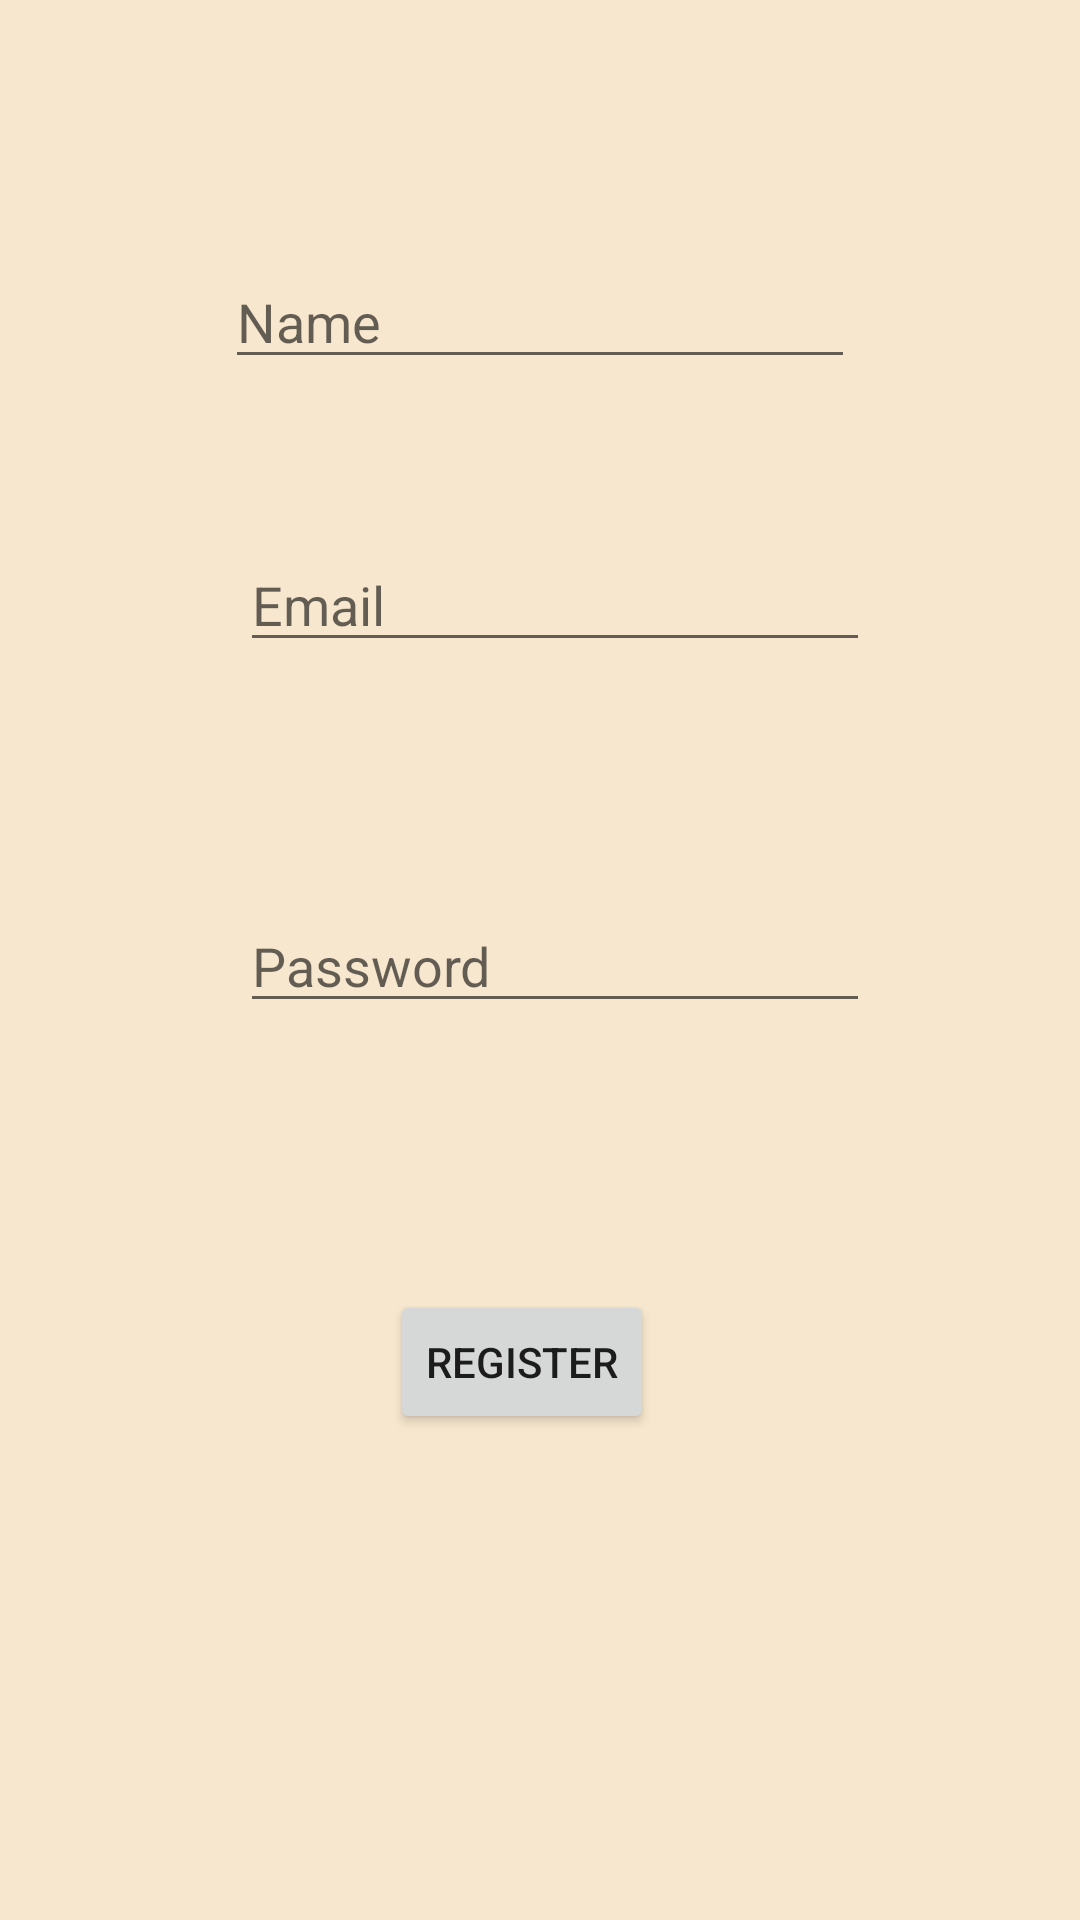

Android layout source for this screen:
<!-- AndroidManifest.xml: application theme AppTheme -->
<!-- res/layout/activity_registration.xml -->
<?xml version="1.0" encoding="utf-8"?>
<android.support.constraint.ConstraintLayout xmlns:android="http://schemas.android.com/apk/res/android"
    xmlns:app="http://schemas.android.com/apk/res-auto"
    xmlns:tools="http://schemas.android.com/tools"
    android:layout_width="match_parent"
    android:layout_height="match_parent"
    android:background="#F7E7CE"
    tools:context=".RegistrationActivity">

    <EditText
        android:id="@+id/name"
        android:layout_width="wrap_content"
        android:layout_height="wrap_content"
        android:layout_marginTop="85dp"
        android:ems="10"
        android:inputType="textPersonName"
        android:hint="Name"
        app:layout_constraintEnd_toEndOf="parent"
        app:layout_constraintStart_toStartOf="parent"
        app:layout_constraintTop_toTopOf="parent" />

    <EditText
        android:id="@+id/email"
        android:layout_width="wrap_content"
        android:layout_height="wrap_content"
        android:layout_marginStart="5dp"
        android:layout_marginTop="53dp"
        android:ems="10"
        android:hint="Email"
        android:inputType="textEmailAddress"
        app:layout_constraintStart_toStartOf="@+id/name"
        app:layout_constraintTop_toBottomOf="@+id/name" />

    <EditText
        android:id="@+id/password"
        android:layout_width="wrap_content"
        android:layout_height="wrap_content"
        android:layout_marginTop="79dp"
        android:ems="10"
        android:hint="Password"
        android:inputType="textPassword"
        app:layout_constraintStart_toStartOf="@+id/email"
        app:layout_constraintTop_toBottomOf="@+id/email" />


    <Button
        android:id="@+id/register"
        android:layout_width="wrap_content"
        android:layout_height="wrap_content"
        android:layout_marginStart="50dp"
        android:layout_marginTop="89dp"
        android:text="Register"
        app:layout_constraintStart_toStartOf="@+id/password"
        app:layout_constraintTop_toBottomOf="@+id/password" />
</android.support.constraint.ConstraintLayout>
<!-- resources referenced by this layout -->
<resources>
  <style name="AppTheme" parent="Theme.AppCompat.Light.DarkActionBar">
          
          <item name="colorPrimary">@color/colorPrimary</item>
          <item name="colorPrimaryDark">@color/colorPrimaryDark</item>
          <item name="colorAccent">@color/colorAccent</item>
      </style>
  <!-- not gathered from this repository: default colours our renderer supplied (Android Studio template values) -->
  <color name="colorPrimary">#FF6200EE</color>
  <color name="colorPrimaryDark">#FF3700B3</color>
  <color name="colorAccent">#FF03DAC5</color>
</resources>
